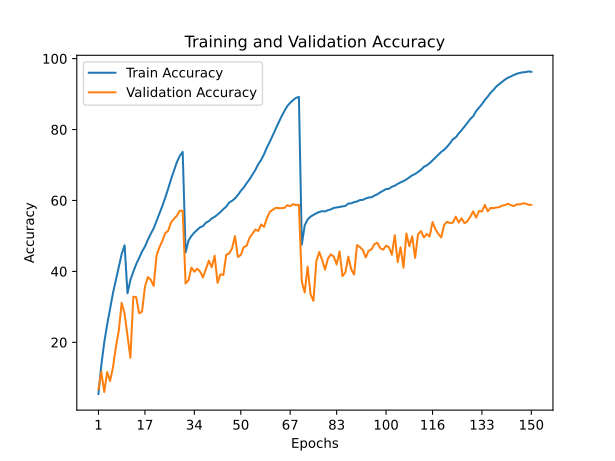

Data behind this chart, as committed beside it:
train_accuracy; train_loss; valid_accuracy; valid_loss
5,4430; 4,6805; 6,8100; 4,5967
13,6470; 3,9485; 11,6800; 4,3537
19,9920; 3,5298; 6,0100; 5,9403
24,9950; 3,2331; 11,6300; 5,1497
29,5010; 2,9964; 9,1100; 5,7861
33,8910; 2,7811; 12,9300; 5,4250
37,6310; 2,5868; 18,6700; 4,7991
41,4960; 2,4067; 23,2500; 4,3958
44,9200; 2,2503; 31,1400; 3,6432
47,3670; 2,1368; 28,0800; 4,1317
33,8280; 2,7741; 21,7700; 4,1747
37,5980; 2,5869; 15,6500; 5,7681
39,9090; 2,4703; 32,8800; 3,0568
42,0720; 2,3717; 32,7400; 3,2190
43,7750; 2,2945; 28,1800; 3,7183
45,5780; 2,2123; 28,6600; 3,7242
47,0040; 2,1372; 35,6500; 2,9883
48,9040; 2,0576; 38,4000; 2,7554
50,5860; 1,9786; 37,6500; 2,9632
52,1120; 1,9012; 35,8900; 3,0863
54,1790; 1,8109; 44,4900; 2,5073
56,3370; 1,7189; 46,8400; 2,4021
58,4590; 1,6251; 48,6000; 2,4108
60,7910; 1,5226; 50,8000; 2,2614
63,3220; 1,4176; 51,4500; 2,1689
66,0160; 1,3083; 53,8300; 2,1004
68,4390; 1,2061; 54,8400; 2,1088
70,8110; 1,1137; 55,6900; 2,0721
72,5780; 1,0474; 57,1100; 1,9784
73,6910; 1,0065; 57,0800; 1,9494
45,3470; 2,2134; 36,5900; 2,9831
48,7080; 2,0535; 37,5100; 2,9085
49,9860; 2,0017; 41,0900; 2,6971
50,9590; 1,9585; 39,9100; 2,7134
51,7270; 1,9252; 40,7700; 2,7594
52,4570; 1,8946; 39,9400; 2,8313
52,7660; 1,8709; 38,3000; 2,9196
53,7510; 1,8372; 40,6700; 2,7861
54,1570; 1,8135; 43,0200; 2,5762
54,9480; 1,7800; 41,1800; 2,7256
55,3750; 1,7535; 44,4200; 2,6851
56,0250; 1,7270; 36,7600; 3,2641
56,7500; 1,6996; 39,2200; 3,0560
57,5670; 1,6633; 38,9800; 2,8957
58,2760; 1,6268; 44,7500; 2,6228
59,4290; 1,5871; 45,0400; 2,6091
59,8990; 1,5569; 46,5400; 2,3788
60,5740; 1,5229; 49,9700; 2,2366
61,5320; 1,4846; 44,0600; 2,7501
62,6990; 1,4363; 44,6400; 2,6833
63,6520; 1,3926; 46,8700; 2,4410
64,8550; 1,3431; 47,2000; 2,6344
65,9540; 1,2948; 49,4900; 2,4389
67,2720; 1,2383; 50,6500; 2,3252
68,5910; 1,1874; 51,7900; 2,3307
70,2290; 1,1266; 51,4000; 2,3594
71,4280; 1,0698; 53,2300; 2,1897
73,0450; 1,0082; 52,5600; 2,3390
74,9360; 0,9367; 55,0500; 2,2013
76,5910; 0,8729; 56,8200; 2,1197
... 90 more rows
